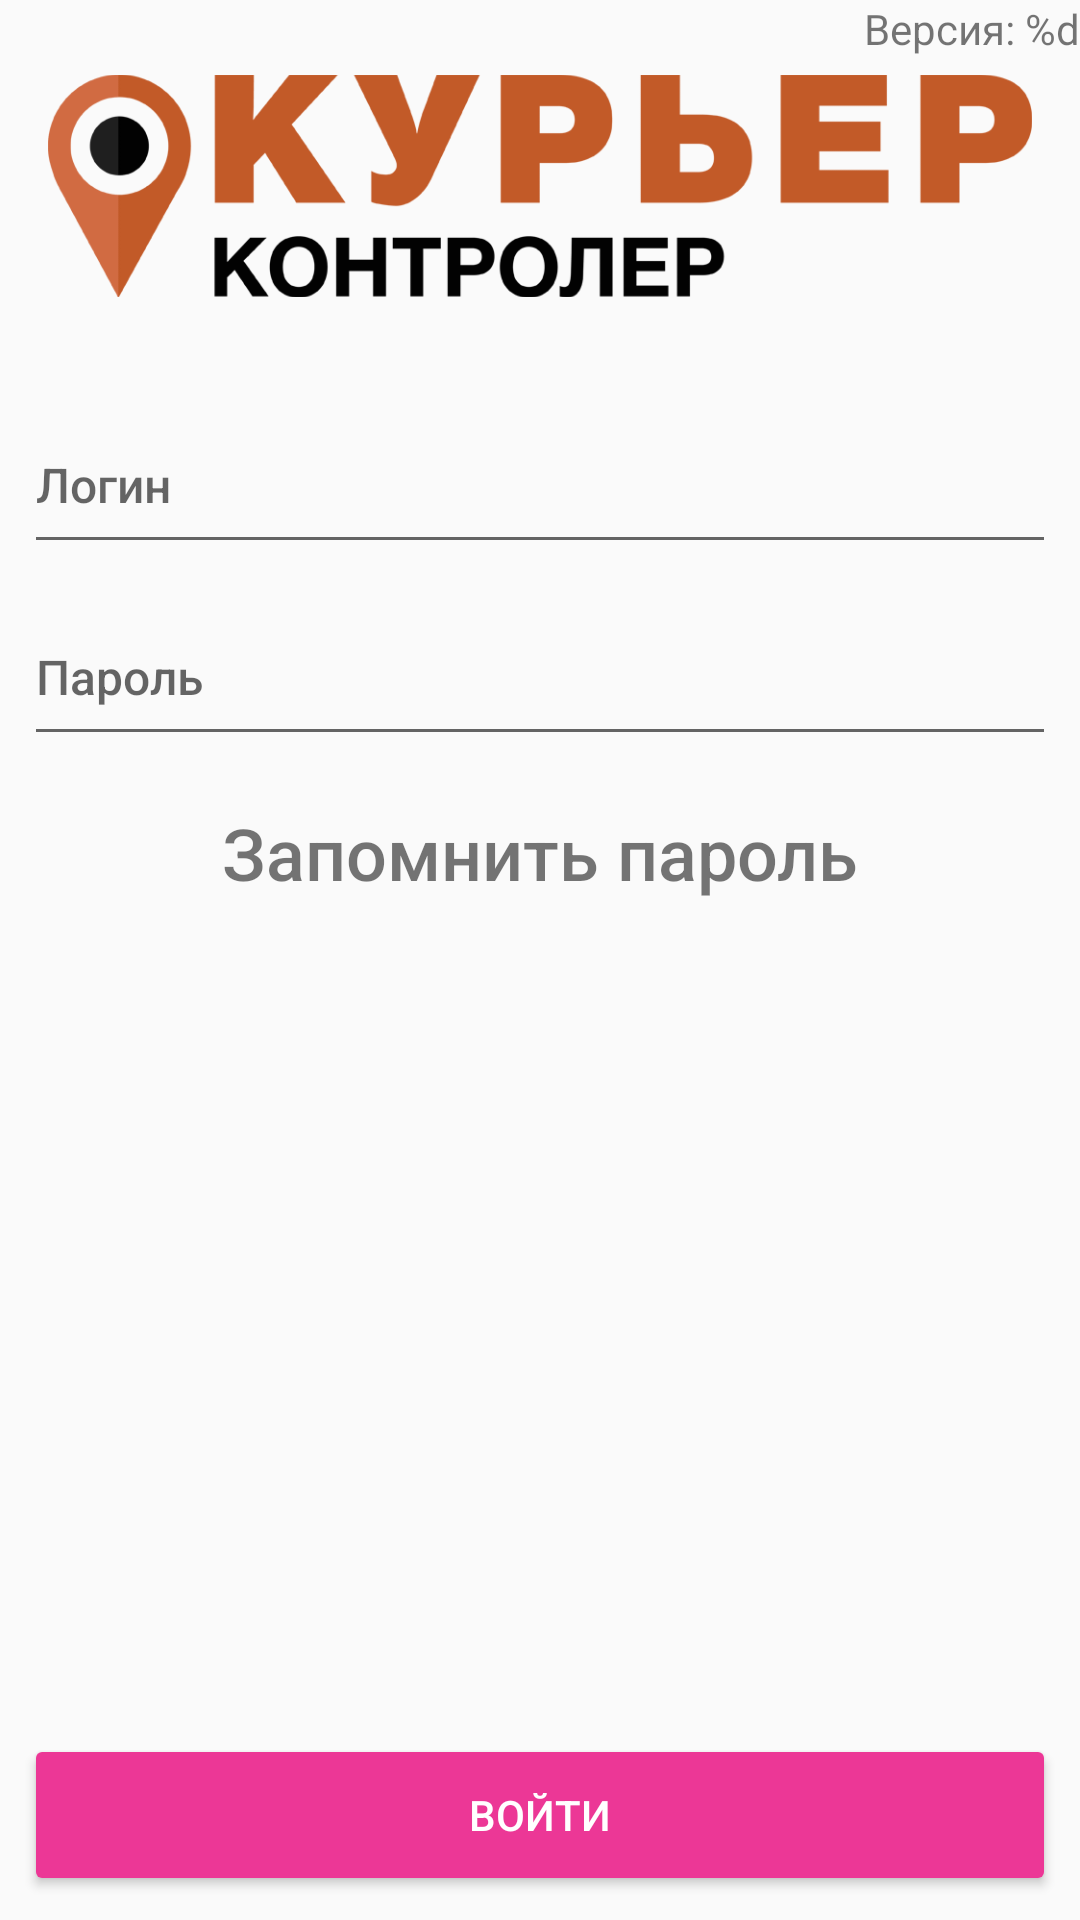

This screen was rendered from an Android layout file. Write that file and the resources it references.
<!-- AndroidManifest.xml: application theme AppTheme -->
<!-- res/layout/fragment_login_old.xml -->
<?xml version="1.0" encoding="utf-8"?>
<androidx.constraintlayout.widget.ConstraintLayout xmlns:android="http://schemas.android.com/apk/res/android"
                                             xmlns:app="http://schemas.android.com/apk/res-auto"
                                             xmlns:tools="http://schemas.android.com/tools"
                                             android:layout_width="match_parent"
                                             android:layout_height="match_parent"
                                             tools:context=".presentation.fragmentsOld.login.LoginFragment">

    <TextView
            android:layout_width="wrap_content"
            android:layout_height="wrap_content"
            app:layout_constraintTop_toTopOf="parent"
            app:layout_constraintEnd_toEndOf="parent"
            android:id="@+id/app_version"
            android:text="@string/app_version_label"/>

    <EditText
            android:id="@+id/login_input"
            android:layout_width="match_parent"
            android:layout_height="56dp"
            android:layout_marginEnd="8dp"
            android:layout_marginStart="8dp"
            android:layout_marginTop="16dp"
            android:fontFamily="@string/text_font"
            android:hint="@string/login_placeholder"
            android:textSize="16sp"
            android:maxLines="1"
            android:inputType="text"
            app:layout_constraintEnd_toEndOf="parent"
            app:layout_constraintHorizontal_bias="0.0"
            app:layout_constraintStart_toStartOf="parent"
            app:layout_constraintTop_toBottomOf="@+id/logo" />

    <EditText
            android:id="@+id/password_input"
            android:layout_width="match_parent"
            android:layout_height="56dp"
            android:layout_marginEnd="8dp"
            android:layout_marginStart="8dp"
            android:layout_marginTop="8dp"
            android:fontFamily="@string/text_font"
            android:hint="@string/password_placeholder"
            android:inputType="textPassword"
            android:maxLines="1"
            android:textSize="16sp"
            app:layout_constraintEnd_toEndOf="@+id/login_input"
            app:layout_constraintStart_toStartOf="@+id/login_input"
            app:layout_constraintTop_toBottomOf="@+id/login_input" />

    <TextView
            android:id="@+id/remember_password_text"
            android:layout_width="wrap_content"
            android:layout_height="wrap_content"
            android:layout_gravity="center"
            android:gravity="center"
            android:layout_marginBottom="8dp"
            android:layout_marginEnd="8dp"
            android:layout_marginStart="8dp"
            android:layout_marginTop="16dp"
            android:drawablePadding="10dp"
            android:fontFamily="@string/text_font"
            android:text="@string/remember_password"
            android:textSize="24sp"
            app:layout_constraintTop_toBottomOf="@id/password_input"
            app:layout_constraintStart_toStartOf="parent"
            app:layout_constraintEnd_toEndOf="parent"
            android:clickable="true"
            android:focusable="true"/>

    <ImageView
            android:id="@+id/logo"
            android:layout_width="wrap_content"
            android:layout_height="108dp"
            android:layout_marginEnd="16dp"
            android:layout_marginStart="16dp"
            android:paddingStart="16dp"
            android:paddingEnd="16dp"
            android:layout_marginTop="8dp"
            android:adjustViewBounds="true"
            android:scaleType="fitCenter"
            android:src="@drawable/logo"
            app:layout_constraintEnd_toEndOf="parent"
            app:layout_constraintStart_toStartOf="parent"
            app:layout_constraintTop_toTopOf="parent" />

    <Button
            android:id="@+id/login_button"
            style="@style/Widget.AppCompat.Button.Colored"
            android:layout_width="0dp"
            android:layout_height="54dp"
            android:layout_marginBottom="8dp"
            android:layout_marginEnd="8dp"
            android:layout_marginStart="8dp"
            android:elevation="2dp"
            android:text="@string/login_button_text"
            app:layout_constraintBottom_toBottomOf="parent"
            app:layout_constraintEnd_toEndOf="parent"
            app:layout_constraintStart_toStartOf="parent" />

    <LinearLayout
            android:id="@+id/loading"
            android:layout_width="0dp"
            android:layout_height="0dp"
            android:orientation="horizontal"
            app:layout_constraintBottom_toBottomOf="parent"
            app:layout_constraintEnd_toEndOf="parent"
            app:layout_constraintStart_toStartOf="parent"
            app:layout_constraintTop_toTopOf="parent"
            android:elevation="8dp"
            android:background="#DD444444"
            android:clickable="true"
            android:focusable="true"
            android:visibility="gone">
        <ProgressBar
                android:layout_width="match_parent"
                android:layout_height="wrap_content"
                android:layout_gravity="center_vertical"
                android:elevation="4dp"/>
    </LinearLayout>
</androidx.constraintlayout.widget.ConstraintLayout>
<!-- resources referenced by this layout -->
<resources>
  <!-- drawable logo: png bitmap (drawable-xhdpi, 34147 bytes) -->
  <string name="app_version_label">Версия: %d</string>
  <string name="login_button_text">ВОЙТИ</string>
  <string name="login_placeholder">Логин</string>
  <string name="password_placeholder">Пароль</string>
  <string name="remember_password">Запомнить пароль</string>
  <string name="text_font">sans-serif-medium</string>
  <style name="AppTheme" parent="Theme.AppCompat.Light.NoActionBar">
          
          <item name="colorPrimary">@color/colorPrimary</item>
          <item name="colorPrimaryDark">@color/colorPrimaryDark</item>
          <item name="colorAccent">@color/colorAccent</item>
      </style>
  <color name="colorPrimary">#3F51B5</color>
  <color name="colorPrimaryDark">#303F9F</color>
  <color name="colorAccent">#EC3796</color>
</resources>
